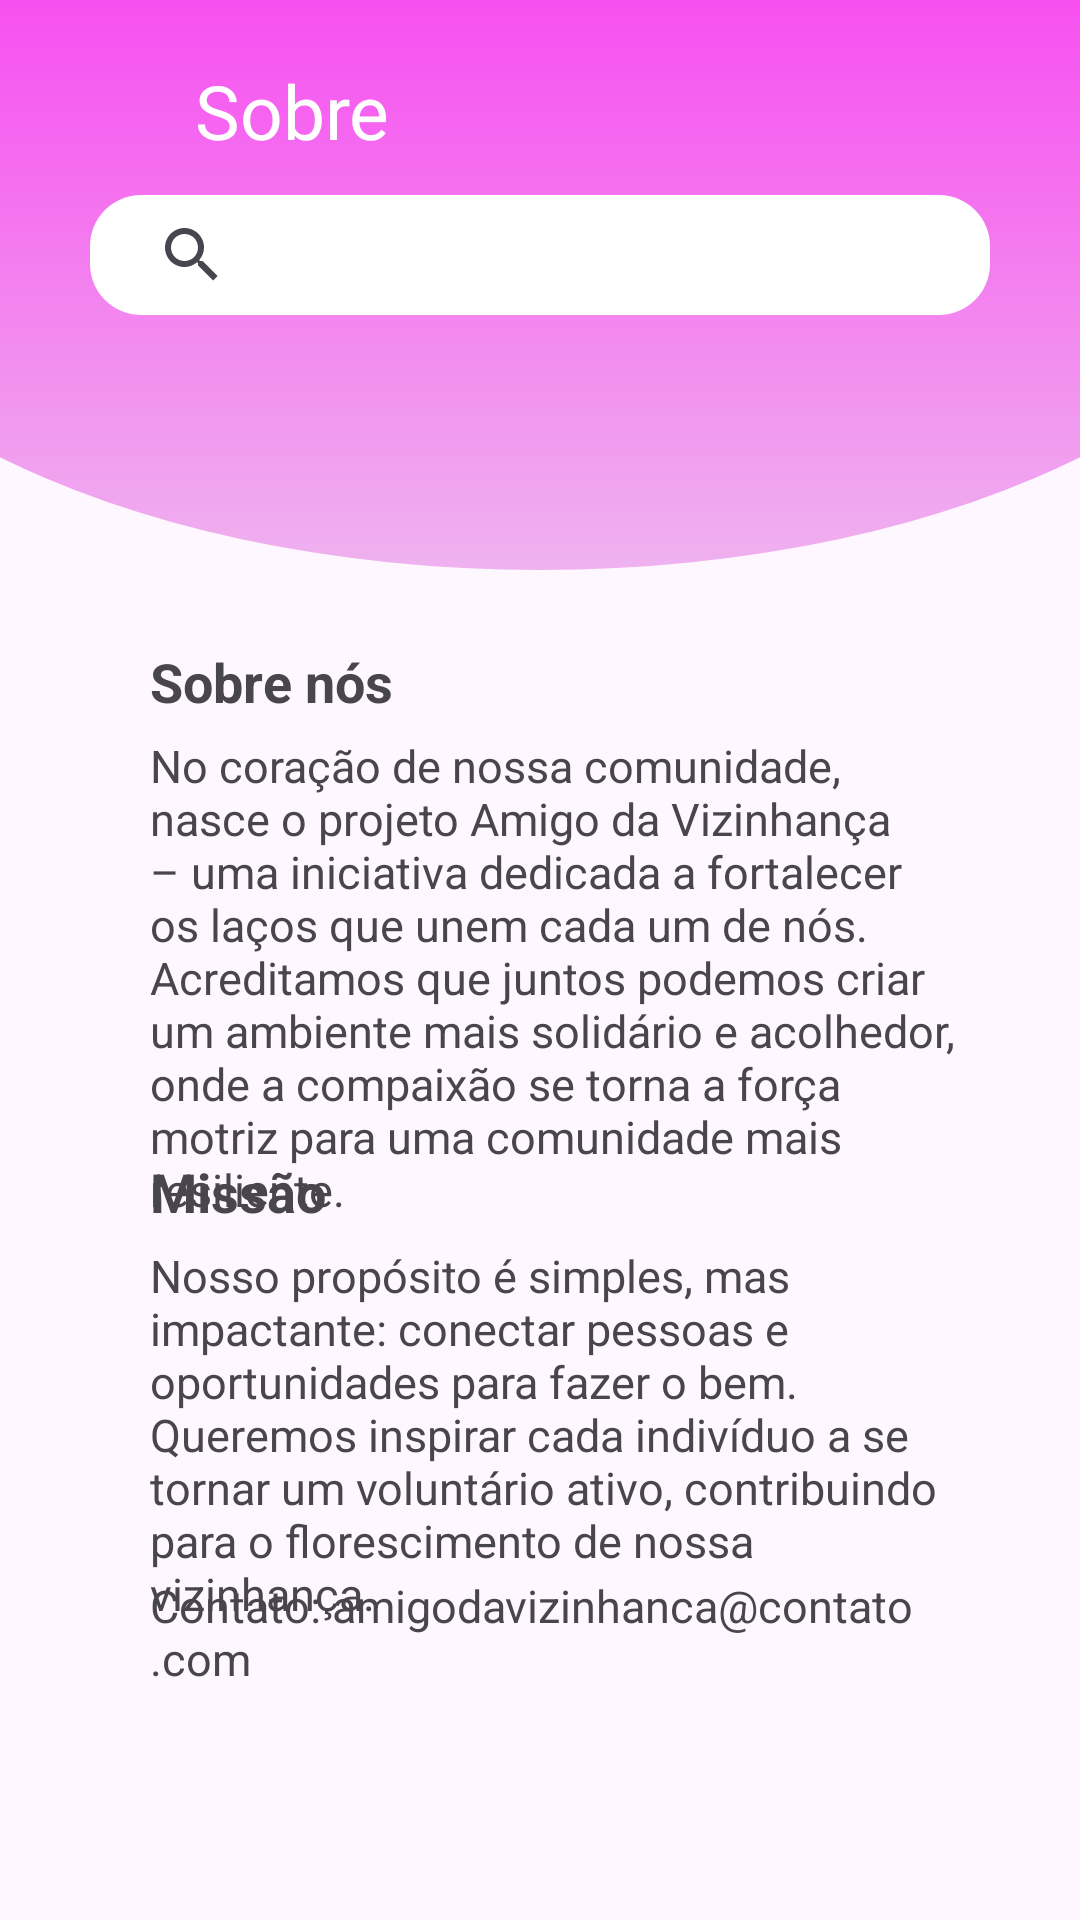

Here is an Android app screen rendered from its layout file. Give the layout XML and the strings, colors and styles it references.
<!-- AndroidManifest.xml: application theme Theme.AmigoDaVizinhanca -->
<!-- res/layout/activity_sobre.xml -->
<?xml version="1.0" encoding="utf-8"?>
<RelativeLayout xmlns:android="http://schemas.android.com/apk/res/android"
    xmlns:app="http://schemas.android.com/apk/res-auto"
    xmlns:tools="http://schemas.android.com/tools"
    android:layout_width="match_parent"
    android:layout_height="match_parent"
    android:orientation="vertical"
    tools:context=".SobreActivity">
    <androidx.appcompat.widget.Toolbar
        android:id="@+id/toolbar"
        android:layout_width="match_parent"
        android:layout_height="190dp"
        android:background="@drawable/toolbar_header"/>
    <ScrollView
        android:layout_width="match_parent"
        android:layout_height="wrap_content">
        <LinearLayout
            android:layout_width="wrap_content"
            android:layout_height="wrap_content"
            android:layout_marginLeft="20dp"
            android:layout_marginRight="20dp"
            android:orientation="vertical">
            <RelativeLayout
                android:layout_width="match_parent"
                android:layout_height="wrap_content"
                android:layout_marginTop="20dp">
                <ImageView
                    android:id="@+id/menu"
                    android:layout_width="35dp"
                    android:layout_height="35dp"
                    android:background="@drawable/baseline_menu"
                    android:contentDescription="Menu"/>
                <TextView
                    android:layout_width="wrap_content"
                    android:layout_height="wrap_content"
                    android:text="Sobre"
                    android:layout_toRightOf="@+id/menu"
                    android:textSize="25sp"
                    android:paddingLeft="10dp"
                    android:textColor="@color/colorWhite"/>
                <androidx.appcompat.widget.SearchView
                    android:layout_width="match_parent"
                    android:layout_height="40dp"
                    android:layout_below="@+id/menu"
                    android:padding="10dp"
                    android:layout_margin="10dp"
                    android:background="@drawable/background"/>
            </RelativeLayout>
            <ScrollView
                android:layout_width="match_parent"
                android:layout_height="wrap_content">
                <LinearLayout
                    android:layout_width="wrap_content"
                    android:layout_height="wrap_content"
                    android:layout_marginLeft="20dp"
                    android:layout_marginRight="20dp"
                    android:orientation="vertical">
                    <RelativeLayout
                        android:layout_width="match_parent"
                        android:layout_height="wrap_content"
                        android:layout_marginTop="20dp">

                        <TextView
                            android:layout_width="wrap_content"
                            android:layout_height="wrap_content"
                            android:textSize="18sp"
                            android:layout_marginTop="80dp"
                            android:paddingLeft="10dp"
                            android:text="Sobre nós"
                            android:textStyle="bold"
                            />
                        <TextView
                            android:layout_width="wrap_content"
                            android:layout_height="wrap_content"
                            android:textSize="15sp"
                            android:layout_marginTop="110dp"
                            android:paddingLeft="10dp"
                            android:text="No coração de nossa comunidade, nasce o projeto Amigo da Vizinhança – uma iniciativa dedicada a fortalecer os laços que unem cada um de nós. Acreditamos que juntos podemos criar um ambiente mais solidário e acolhedor, onde a compaixão se torna a força motriz para uma comunidade mais resiliente."
                            />
                        <TextView
                            android:layout_width="wrap_content"
                            android:layout_height="wrap_content"
                            android:textSize="18sp"
                            android:layout_marginTop="250dp"
                            android:paddingLeft="10dp"
                            android:text="Missão"
                            android:textStyle="bold"
                            />
                        <TextView
                            android:layout_width="wrap_content"
                            android:layout_height="wrap_content"
                            android:textSize="15sp"
                            android:layout_marginTop="280dp"
                            android:paddingLeft="10dp"
                            android:text="Nosso propósito é simples, mas impactante: conectar pessoas e oportunidades para fazer o bem. Queremos inspirar cada indivíduo a se tornar um voluntário ativo, contribuindo para o florescimento de nossa vizinhança."
                            />
                        <TextView
                            android:text="Contato: amigodavizinhanca@contato.com"
                            android:layout_width="wrap_content"
                            android:layout_height="wrap_content"
                            android:textSize="15sp"
                            android:layout_marginTop="390dp"
                            android:paddingLeft="10dp" />
                        <TextView
                            android:id="@+id/versionName"
                            android:layout_width="wrap_content"
                            android:layout_height="wrap_content"
                            android:textSize="15sp"
                            android:layout_marginTop="410dp"
                            android:paddingLeft="10dp" />
                    </RelativeLayout>
                </LinearLayout>
            </ScrollView>
        </LinearLayout>
    </ScrollView>
</RelativeLayout>
<!-- resources referenced by this layout -->
<resources>
  <color name="colorWhite">#FFFFFF</color>
  <!-- drawable background (drawable) -->
  <?xml version="1.0" encoding="utf-8"?>
  <shape xmlns:android="http://schemas.android.com/apk/res/android">
      <corners
          android:radius="17dp"/>
      <solid android:color="@color/colorWhite"/>
  </shape>
  <!-- drawable toolbar_header (drawable) -->
  <?xml version="1.0" encoding="utf-8"?>
  <layer-list xmlns:android="http://schemas.android.com/apk/res/android">
      <item
          android:bottom="0dp"
          android:left="-80dp"
          android:right="-80dp"
          android:top="-80dp">
          <shape
              android:shape="oval">
              <gradient
                  android:startColor="@color/colorToolbarStart"
                  android:endColor="@color/colorToolbarEnd"
                  android:angle="90">
              </gradient>
          </shape>
      </item>
  
  </layer-list>
  <style name="Theme.AmigoDaVizinhanca" parent="Base.Theme.AmigoDaVizinhanca" />
  <color name="colorToolbarStart">#EFB2EF</color>
  <color name="colorToolbarEnd">#FB26F0</color>
  <style name="Base.Theme.AmigoDaVizinhanca" parent="Theme.Material3.DayNight.NoActionBar">
          
          
      </style>
</resources>
